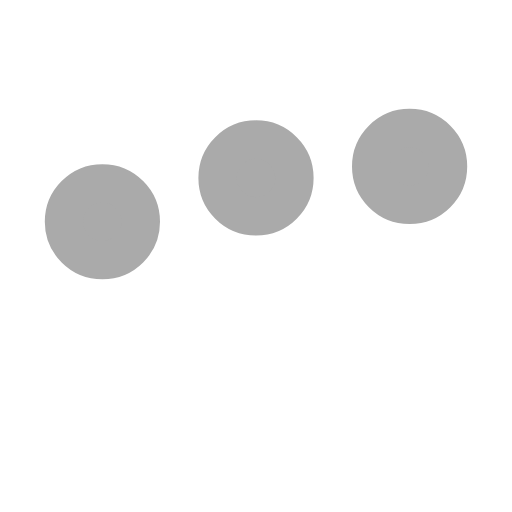
t = 0.00 s
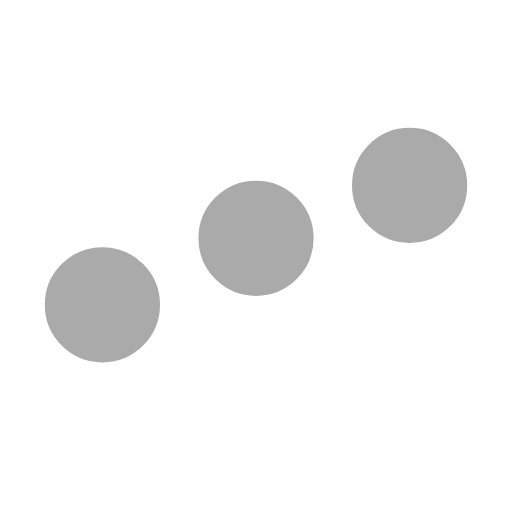
t = 0.25 s
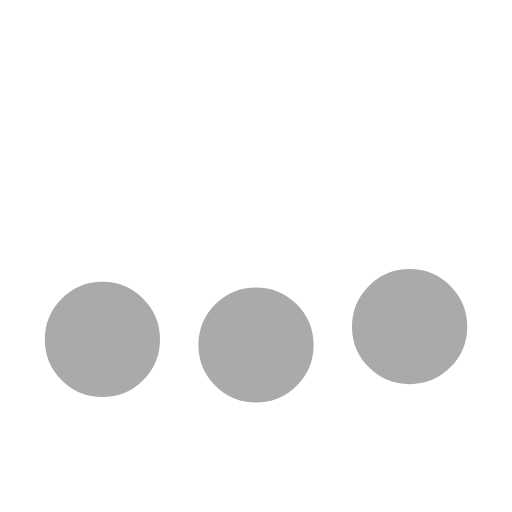
t = 0.75 s
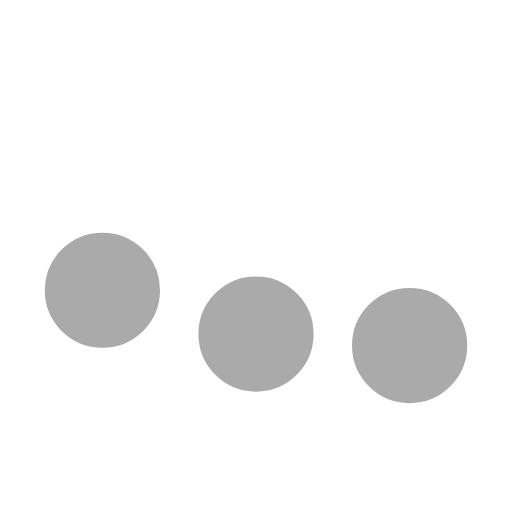
t = 1.00 s
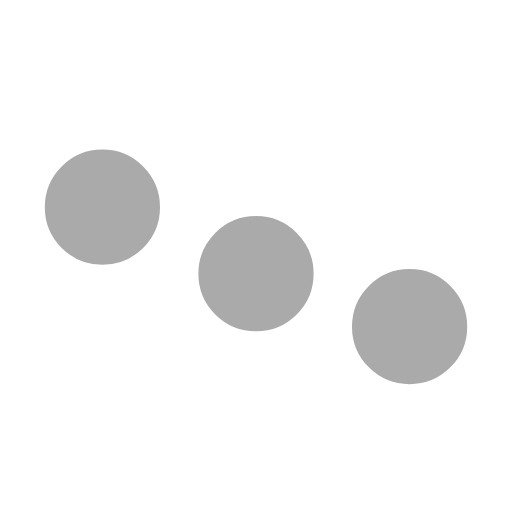
t = 1.25 s
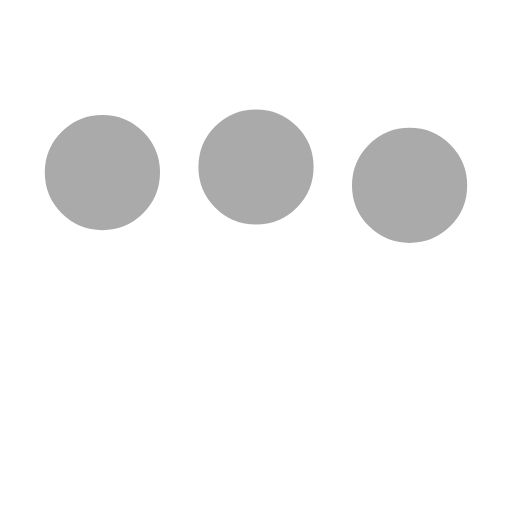
t = 1.75 s

The animated SVG that drew these frames (rendered in a browser with its animation timeline set to each time). Animation: 3 SMIL elements (animate=3); one cycle of 2.00 s, repeats indefinitely.

<svg xmlns="http://www.w3.org/2000/svg" viewBox="0 0 200 200"><circle fill="#AAAAAA" stroke="#AAAAAA" stroke-width="15" r="15" cx="40" cy="65"><animate attributeName="cy" calcMode="spline" dur="2" values="65;135;65;" keySplines=".5 0 .5 1;.5 0 .5 1" repeatCount="indefinite" begin="-.4"></animate></circle><circle fill="#AAAAAA" stroke="#AAAAAA" stroke-width="15" r="15" cx="100" cy="65"><animate attributeName="cy" calcMode="spline" dur="2" values="65;135;65;" keySplines=".5 0 .5 1;.5 0 .5 1" repeatCount="indefinite" begin="-.2"></animate></circle><circle fill="#AAAAAA" stroke="#AAAAAA" stroke-width="15" r="15" cx="160" cy="65"><animate attributeName="cy" calcMode="spline" dur="2" values="65;135;65;" keySplines=".5 0 .5 1;.5 0 .5 1" repeatCount="indefinite" begin="0"></animate></circle></svg>